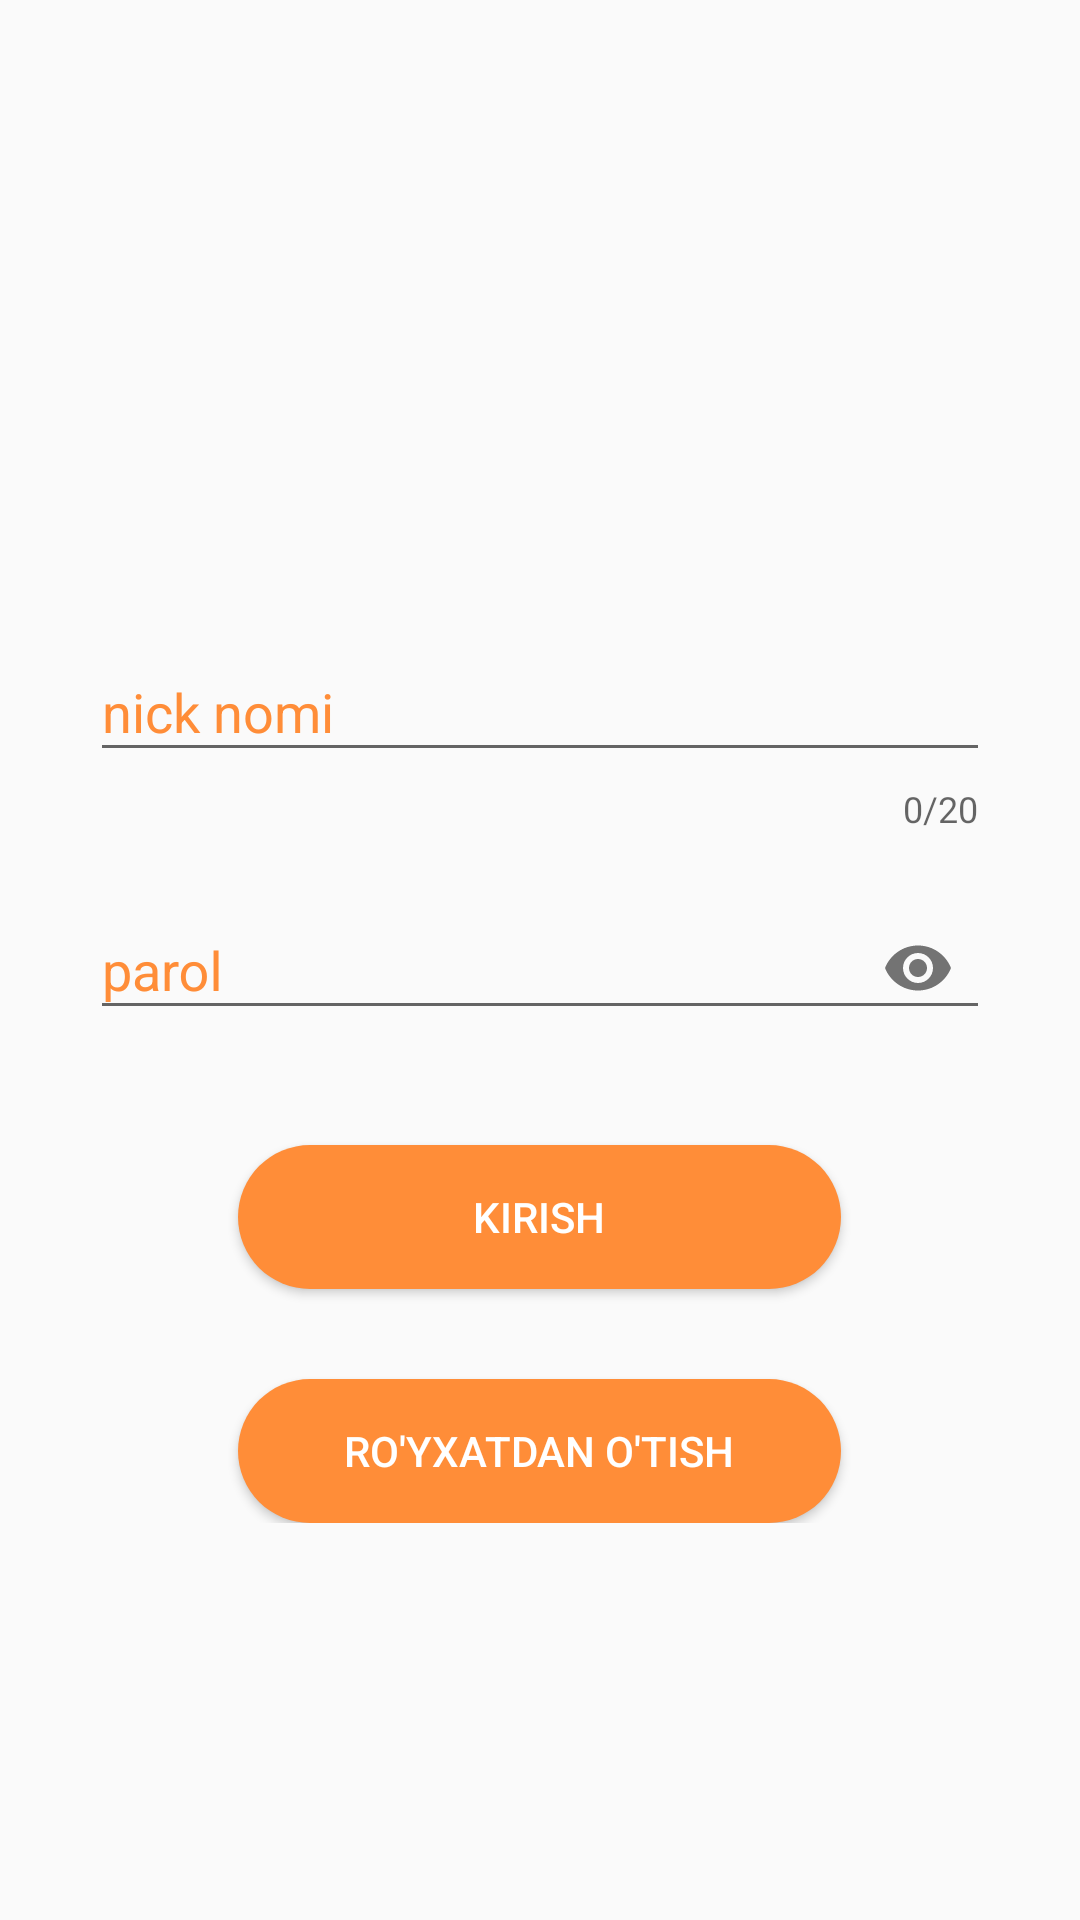

Produce the Android XML layout that renders to this screen, including the resource entries it uses.
<!-- AndroidManifest.xml: application theme AppTheme -->
<!-- res/layout/activity_main.xml -->
<?xml version="1.0" encoding="utf-8"?>
<LinearLayout xmlns:android="http://schemas.android.com/apk/res/android"
    xmlns:app="http://schemas.android.com/apk/res-auto"
    xmlns:tools="http://schemas.android.com/tools"
    android:layout_width="match_parent"
    android:layout_height="match_parent"
    android:orientation="vertical">

    <ScrollView
        android:layout_width="match_parent"
        android:layout_height="match_parent">

        <LinearLayout
            android:layout_width="match_parent"
            android:layout_height="match_parent"
            android:orientation="vertical"
            android:padding="25dp">

            <ImageView
                android:id="@+id/imageView"
                android:layout_width="match_parent"
                android:layout_height="145dp"
                android:layout_gravity="center"
                android:layout_marginTop="10dp"
                android:layout_marginBottom="20dp"
                android:src="@drawable/logotip" />


            <com.google.android.material.textfield.TextInputLayout
                android:layout_width="match_parent"
                android:layout_height="wrap_content"
                android:padding="5dp"
                android:textColorHint="@color/colorProject"
                app:counterEnabled="true"
                app:counterMaxLength="20"
                android:hint="@string/nick_nomi">

                <com.google.android.material.textfield.TextInputEditText
                    android:id="@+id/LoginEdit"
                    android:layout_width="match_parent"
                    android:layout_height="wrap_content"
                    android:inputType="textPersonName"
                    android:maxLength="20" />
            </com.google.android.material.textfield.TextInputLayout>

            <com.google.android.material.textfield.TextInputLayout
                android:layout_width="match_parent"
                android:layout_height="wrap_content"
                android:padding="5dp"
                android:textColorHint="@color/colorProject"
                app:passwordToggleEnabled="true"
                android:hint="@string/parol">

                <com.google.android.material.textfield.TextInputEditText
                    android:id="@+id/PasswordEdit"
                    android:layout_width="match_parent"
                    android:layout_height="wrap_content"
                    android:inputType="textPassword" />
            </com.google.android.material.textfield.TextInputLayout>


            <Button
                android:id="@+id/SiginButton"
                android:layout_width="201dp"
                android:layout_height="wrap_content"
                android:layout_gravity="center"
                android:layout_marginTop="30dp"
                android:background="@drawable/mbutton"
                android:ems="3"
                android:text="@string/kirish"
                android:textColor="@android:color/white" />

            <Button
                android:id="@+id/RegButton"
                android:layout_width="201dp"
                android:layout_height="wrap_content"
                android:layout_gravity="center"
                android:layout_marginTop="30dp"
                android:background="@drawable/mbutton"
                android:ems="5"
                android:text="@string/royxatdanotish"
                android:textColor="@android:color/white" />

        </LinearLayout>
    </ScrollView>

</LinearLayout>
<!-- resources referenced by this layout -->
<resources>
  <color name="colorProject">#FF8D38</color>
  <!-- drawable mbutton (drawable) -->
  <?xml version="1.0" encoding="utf-8"?>
  <shape xmlns:android="http://schemas.android.com/apk/res/android"
      android:shape="rectangle">
      <solid
          android:color="@color/colorProject">
      </solid>
      <corners
          android:radius="25dp">
      </corners>
  
  
  
  </shape>
  <string name="kirish">Kirish</string>
  <string name="nick_nomi">nick nomi</string>
  <string name="parol">parol</string>
  <string name="royxatdanotish">Ro\'yxatdan o\'tish</string>
  <style name="AppTheme" parent="Theme.AppCompat.Light.DarkActionBar">
          
          <item name="colorPrimary">@color/colorPrimary</item>
          <item name="colorPrimaryDark">@color/colorPrimaryDark</item>
          <item name="colorAccent">@color/colorProject</item>
          <item name="android:textColorHint">@color/colorProject</item>
          <item name="android:windowAnimationStyle">@style/CustomActivityAnimation</item>
      </style>
  <color name="colorPrimary">#FF8D38</color>
  <color name="colorPrimaryDark">#F38331</color>
  <style name="CustomActivityAnimation" parent="@android:style/Animation.Activity">
          <item name="android:activityOpenEnterAnimation">@anim/slide_in_right</item>
          <item name="android:activityOpenExitAnimation">@anim/slide_out_left</item>
          <item name="android:activityCloseEnterAnimation">@anim/slide_in_left</item>
          <item name="android:activityCloseExitAnimation">@anim/slide_out_right</item>
  
      </style>
</resources>
